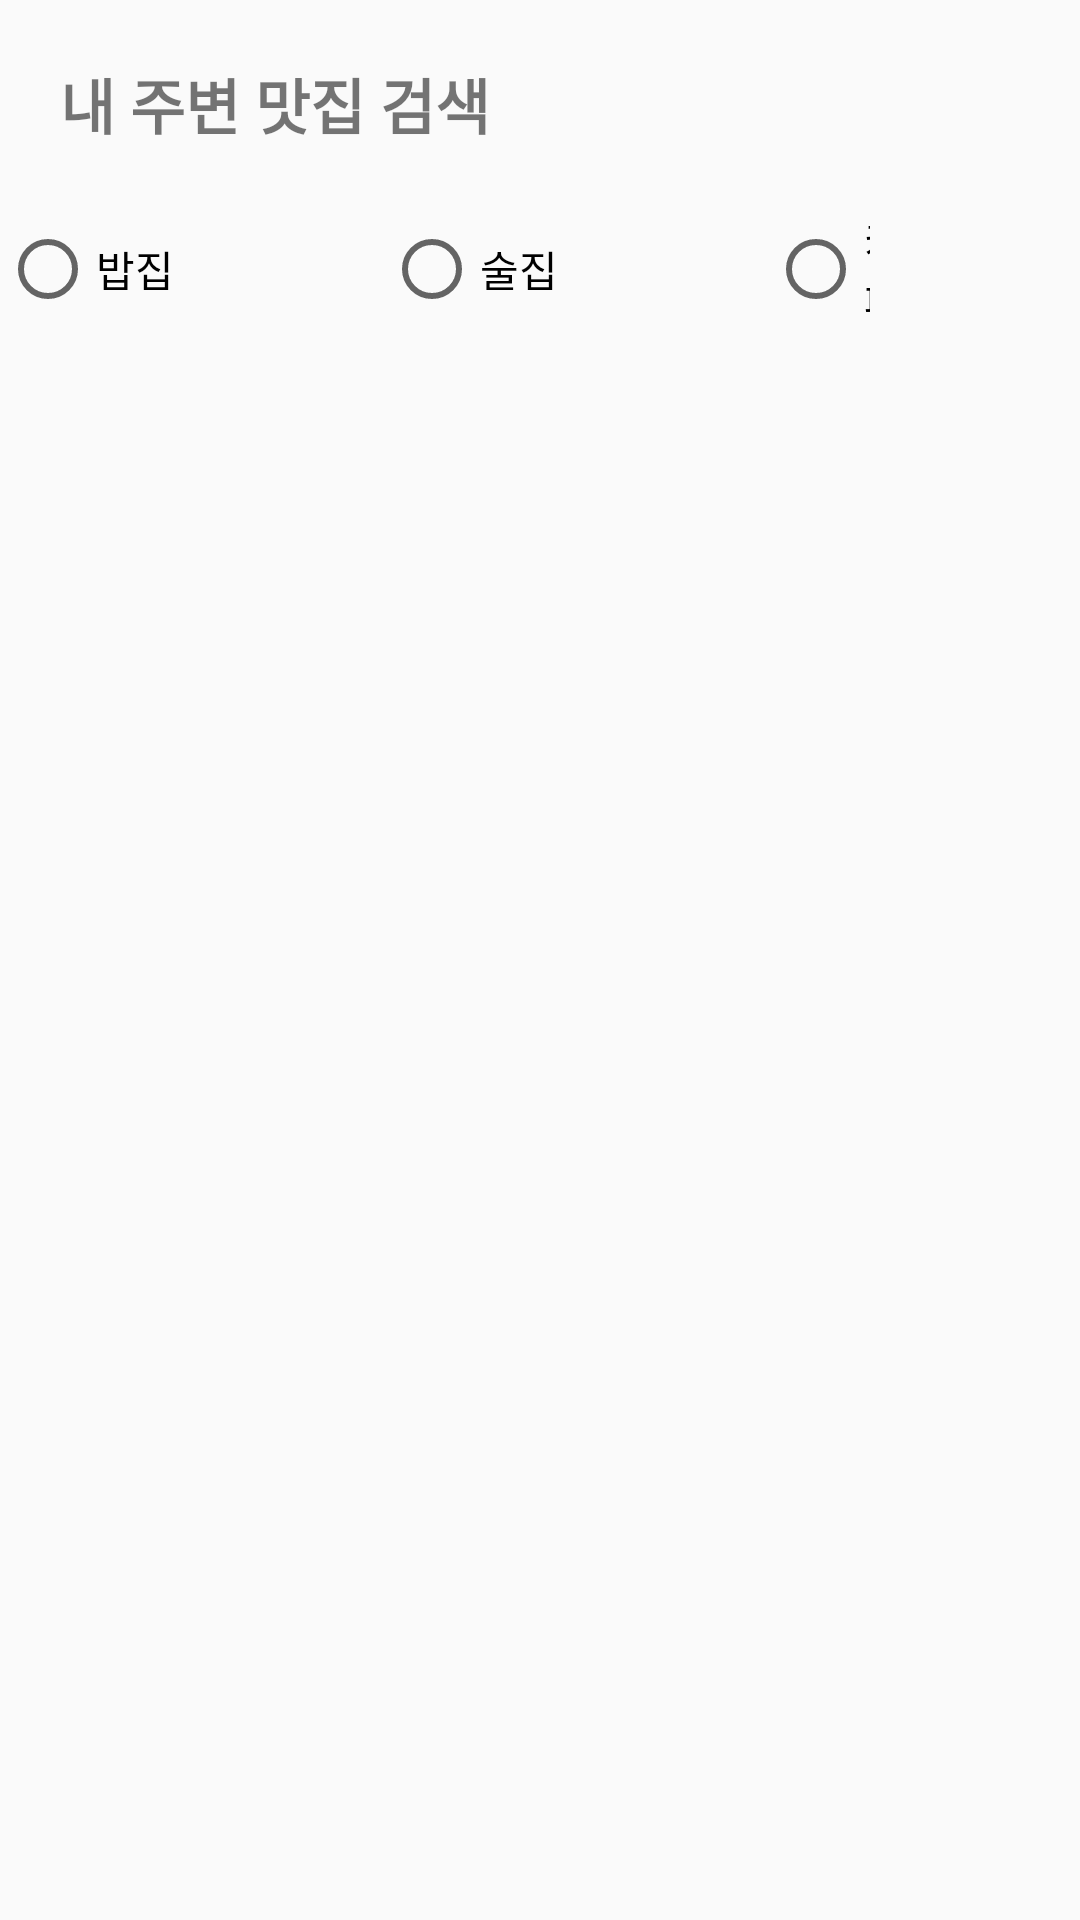

Reconstruct the res/layout file that produces this screen, plus the resources it refers to.
<!-- AndroidManifest.xml: application theme Theme.MyApplication -->
<!-- res/layout/fragment_map.xml -->
<?xml version="1.0" encoding="utf-8"?>
<LinearLayout xmlns:android="http://schemas.android.com/apk/res/android"
    android:id="@+id/layout_main"
    android:layout_width="match_parent"
    android:layout_height="match_parent"
    android:background="@color/background2"
    android:orientation="vertical">

    <TextView
        android:id="@+id/map_textView"
        android:layout_width="match_parent"
        android:layout_height="wrap_content"
        android:layout_margin="20dp"
        android:text="내 주변 맛집 검색"
        android:textSize="20sp"
        android:textStyle="bold"/>

    <RadioGroup
        android:id="@+id/radiogroup"
        android:layout_width="match_parent"
        android:layout_height="wrap_content"
        android:gravity="center"
        android:orientation="horizontal">

        <RadioButton
            android:id="@+id/radio_food"
            android:layout_width="wrap_content"
            android:layout_height="wrap_content"
            android:paddingRight="70dp"
            android:text="밥집" />

        <RadioButton
            android:id="@+id/radio_alcohole"
            android:layout_width="wrap_content"
            android:layout_height="wrap_content"
            android:paddingRight="70dp"
            android:text="술집" />

        <RadioButton
            android:id="@+id/radio_cafe"
            android:layout_width="wrap_content"
            android:layout_height="wrap_content"
            android:paddingRight="70dp"
            android:text="카페" />
    </RadioGroup>

    <RelativeLayout
        android:id="@+id/map_view"
        android:layout_width="match_parent"
        android:layout_height="592dp" />

    <Button
        android:id="@+id/around_search_button"
        android:layout_width="match_parent"
        android:layout_height="wrap_content"
        android:layout_weight="0.2"
        android:text="장소검색" />

</LinearLayout>
<!-- resources referenced by this layout -->
<resources>
  <style name="Theme.MyApplication" parent="Theme.AppCompat.Light">
          
          <item name="colorPrimary">@color/purple_500</item>
          <item name="colorPrimaryVariant">@color/purple_700</item>
          <item name="colorOnPrimary">@color/white</item>
          
          <item name="colorSecondary">@color/teal_200</item>
          <item name="colorSecondaryVariant">@color/teal_700</item>
          <item name="colorOnSecondary">@color/black</item>
          
          <item name="android:statusBarColor" tools:targetApi="l">?attr/colorPrimaryVariant</item>
          
      </style>
  <color name="purple_500">#FF6200EE</color>
  <color name="purple_700">#FF3700B3</color>
  <color name="white">#FFFFFFFF</color>
  <color name="teal_200">#FF03DAC5</color>
  <color name="teal_700">#FF018786</color>
  <color name="black">#FF000000</color>
</resources>
